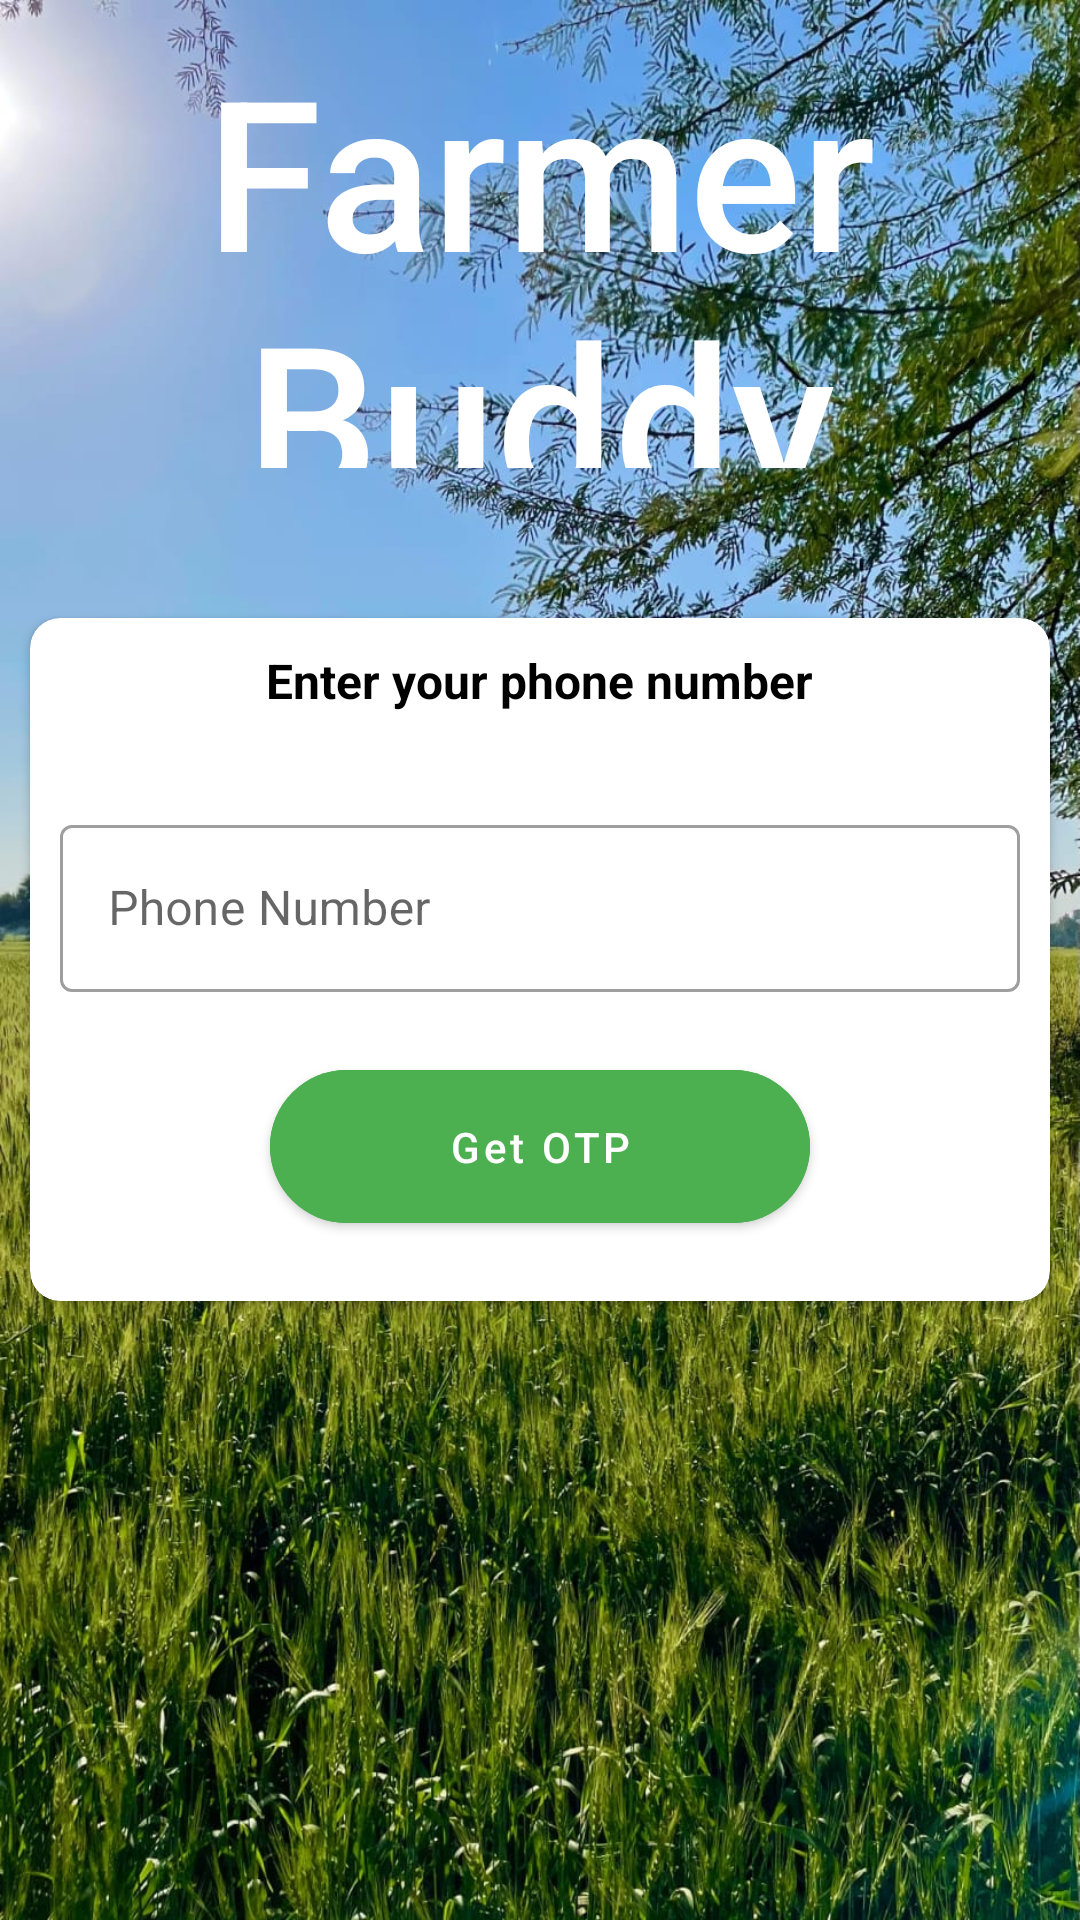

Layout XML and referenced resources for this Android screen:
<!-- AndroidManifest.xml: application theme Theme.FarmerBuddy -->
<!-- res/layout/activity_main.xml -->
<?xml version="1.0" encoding="utf-8"?>
<RelativeLayout xmlns:android="http://schemas.android.com/apk/res/android"
    xmlns:tools="http://schemas.android.com/tools"
    android:layout_width="match_parent"
    android:layout_height="match_parent"
    xmlns:app="http://schemas.android.com/apk/res-auto"
    android:background="@drawable/bg"
    tools:context=".MainActivity">

    
    <TextView
        android:id="@+id/title"
        android:layout_width="match_parent"
        android:layout_height="wrap_content"
        android:text="@string/app_name"
        android:layout_above="@id/card"
        android:textColor="@color/white"
        android:layout_centerHorizontal="true"
        android:textAlignment="center"
        android:layout_marginTop="10dp"
        android:textAppearance="@style/TextAppearance.AppCompat.Body2"
        android:textSize="70sp" />

    <androidx.cardview.widget.CardView
        android:id="@+id/card"
        android:layout_width="match_parent"
        android:layout_height="wrap_content"
        android:layout_marginTop="50dp"
        android:layout_centerHorizontal="true"
        android:layout_centerVertical="true"
        android:padding="30dp"
        app:cardCornerRadius="10dp"
        android:layout_marginHorizontal="10dp"
        >
        <LinearLayout
            android:orientation="vertical"
            android:layout_width="match_parent"
            android:layout_height="match_parent"
            android:padding="10dp">
            <TextView
                android:id="@+id/profile_heading"
                android:layout_width="wrap_content"
                android:layout_height="wrap_content"
                android:text="@string/enter_your_phone_number"
                android:textSize="16sp"
                android:textStyle="bold"
                android:textColor="@color/black"
                android:layout_gravity="center_horizontal"
                android:layout_marginBottom="32dp"/>
            
            <com.google.android.material.textfield.TextInputLayout
                android:id="@+id/phone_input_layout"
                style="@style/Widget.MaterialComponents.TextInputLayout.OutlinedBox"
                android:layout_width="match_parent"
                android:layout_height="wrap_content"
                android:hint="@string/phone_number"
                app:hintTextColor="@color/black">

                <com.google.android.material.textfield.TextInputEditText
                    android:id="@+id/phone"
                    android:layout_width="match_parent"
                    android:layout_height="wrap_content"
                    android:textColor="@color/black"
                    android:inputType="phone"
                    android:maxLines="1"/>
            </com.google.android.material.textfield.TextInputLayout>

            
            <com.google.android.material.button.MaterialButton
                android:id="@+id/idBtnGetOtp"
                android:layout_width="match_parent"
                android:layout_height="wrap_content"
                android:layout_marginHorizontal="70dp"
                android:layout_marginTop="20dp"
                android:layout_marginBottom="10dp"
                android:text="@string/get_otp"
                android:textAllCaps="false"
                android:padding="16dp"
                android:backgroundTint="@color/green_primary"
                android:textColor="@color/white"
                app:cornerRadius="32dp"
                />
        </LinearLayout>

    </androidx.cardview.widget.CardView>





</RelativeLayout>
<!-- resources referenced by this layout -->
<resources>
  <color name="black">#FF000000</color>
  <color name="green_primary">#4CAF50</color>
  <color name="white">#FFFFFFFF</color>
  <!-- drawable bg: jpg bitmap (drawable, 355344 bytes) -->
  <string name="app_name">Farmer Buddy</string>
  <string name="enter_your_phone_number">Enter your phone number</string>
  <string name="get_otp">Get OTP</string>
  <string name="phone_number">Phone Number</string>
  <style name="Theme.FarmerBuddy" parent="Theme.MaterialComponents.Light.NoActionBar">
          
          <item name="colorPrimary">@color/green_primary</item>
          <item name="colorPrimaryVariant">@color/green_secondary</item>
          <item name="colorOnPrimary">@color/white</item>
          
          <item name="colorSecondary">@color/teal_200</item>
          <item name="colorSecondaryVariant">@color/teal_700</item>
          <item name="colorOnSecondary">@color/black</item>
          
          <item name="android:statusBarColor">?attr/colorPrimaryVariant</item>
          
      </style>
  <color name="green_secondary">#8BC34A</color>
  <color name="teal_200">#FF03DAC5</color>
  <color name="teal_700">#FF018786</color>
</resources>
